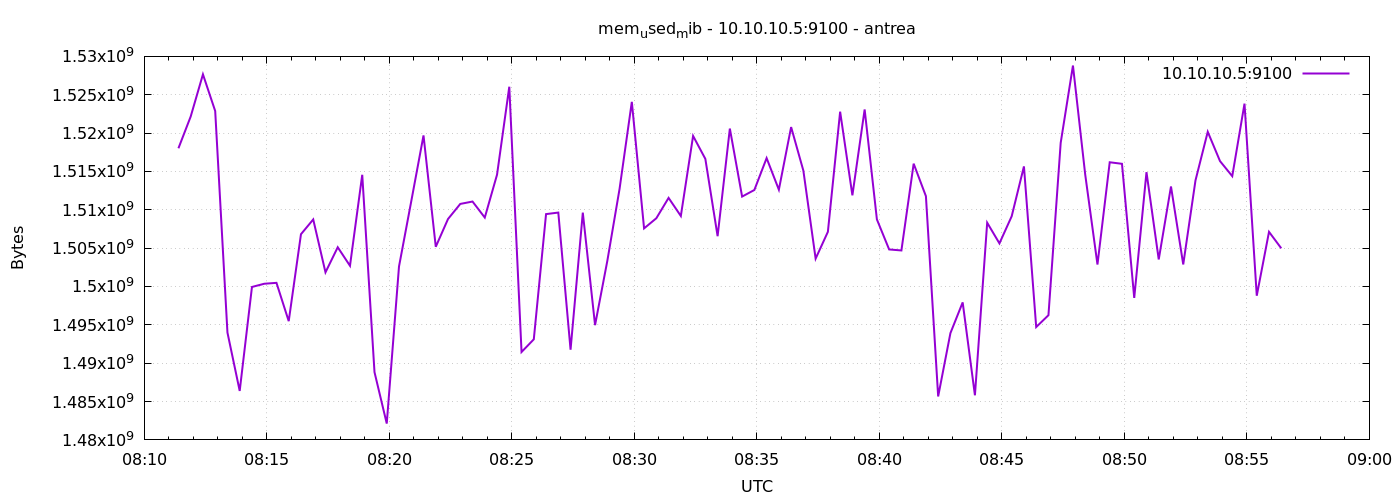

The table this chart was drawn from, first rows:
1777968684	1518018560
1777968714	1522159616
1777968744	1527656448
1777968774	1522876416
1777968804	1493995520
1777968834	1486385152
1777968864	1499938816
1777968894	1500356608
1777968924	1500475392
1777968954	1495482368
1777968984	1506816000
1777969014	1508741120
1777969044	1501843456
1777969074	1505116160
1777969104	1502699520
1777969134	1514561536
1777969164	1488834560
1777969194	1482129408
1777969224	1502605312
1777969254	1511108608
1777969284	1519693824
1777969314	1505177600
1777969344	1508798464
1777969374	1510764544
1777969404	1511075840
1777969434	1508986880
1777969464	1514573824
1777969494	1526042624
1777969524	1491460096
1777969554	1493114880
1777969584	1509437440
1777969614	1509638144
1777969644	1491759104
1777969674	1509629952
1777969704	1494962176
1777969734	1503334400
1777969764	1512734720
1777969794	1524072448
1777969824	1507573760
1777969854	1508896768
1777969884	1511550976
1777969914	1509191680
1777969944	1519628288
1777969974	1516634112
1777970004	1506557952
1777970034	1520586752
1777970064	1511723008
1777970094	1512583168
1777970124	1516736512
1777970154	1512620032
1777970184	1520783360
1777970214	1515098112
1777970244	1503633408
1777970274	1507127296
1777970304	1522790400
1777970334	1511882752
1777970364	1523081216
1777970394	1508745216
1777970424	1504829440
1777970454	1504698368
1777970484	1516011520
... 30 more rows
